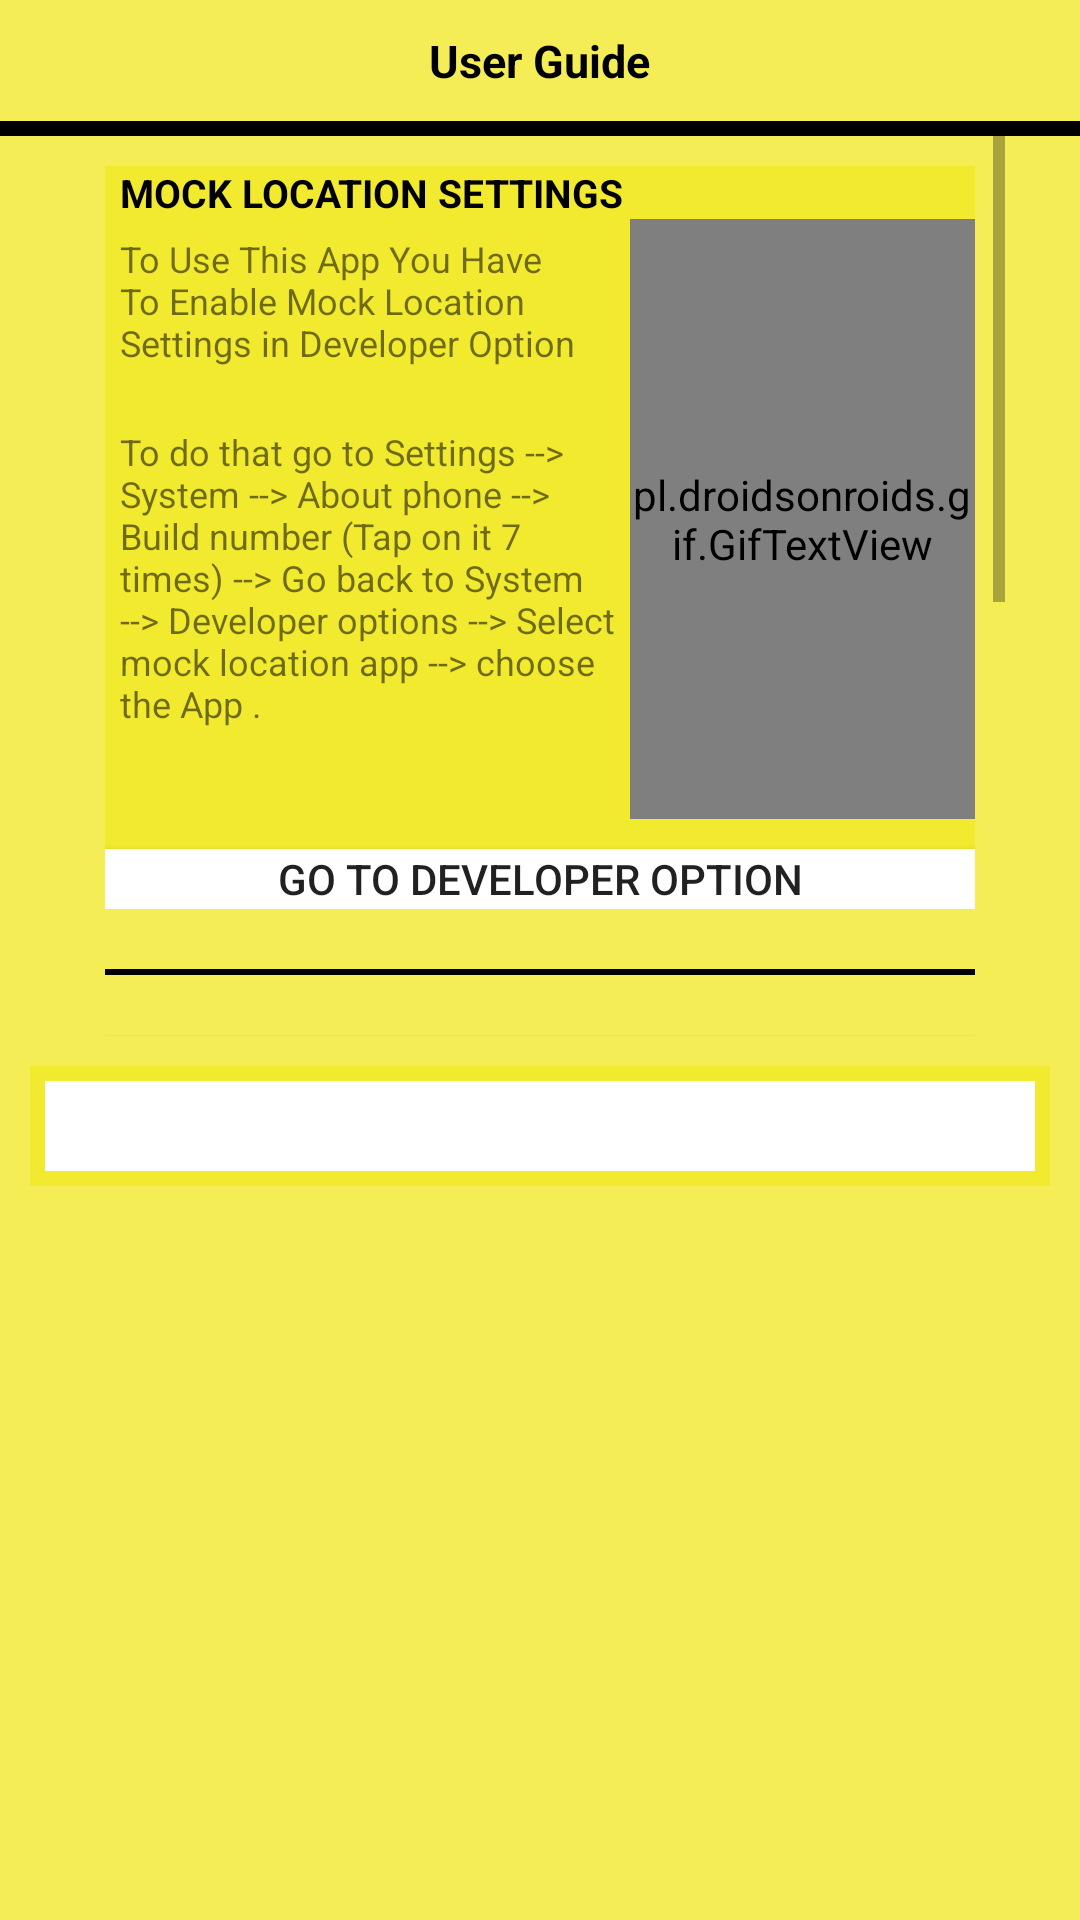

Layout XML and referenced resources for this Android screen:
<!-- AndroidManifest.xml: application theme AppTheme -->
<!-- res/layout/user_guide.xml -->
<?xml version="1.0" encoding="utf-8"?>
<LinearLayout
    xmlns:android="http://schemas.android.com/apk/res/android"
    xmlns:app="http://schemas.android.com/apk/res-auto"
    xmlns:tools="http://schemas.android.com/tools"
    android:layout_width="fill_parent"
    android:layout_height="400dp"
    android:background="@color/transYallColor"
    android:orientation="vertical">

  <TextView
        android:id="@+id/txt_dia"
        android:layout_width="wrap_content"
        android:layout_height="wrap_content"
        android:layout_gravity="center"
        android:layout_margin="10dp"
        android:text="User Guide"
        android:textColor="@android:color/black"
        android:textSize="15sp"
        android:textStyle="bold"/>

    <View
        android:layout_width="match_parent"
        android:layout_height="5dp"
        android:background="@android:color/black"/>

    <ScrollView
        android:layout_width="310dp"
        android:layout_height="300dp"
        android:layout_gravity="center">

        <LinearLayout
            android:layout_width="match_parent"
            android:layout_height="match_parent"
            android:orientation="vertical">


            <LinearLayout
                android:layout_width="match_parent"
                android:layout_height="match_parent"
                android:orientation="vertical"
                android:background="@color/transYallColor"
                android:layout_margin="10dp">

                <TextView
                    android:layout_width="match_parent"
                    android:layout_height="wrap_content"
                    android:layout_marginLeft="5dp"
                    android:layout_marginRight="5dp"
                    android:text="mock location settings"
                    android:textAllCaps="true"
                    android:textColor="@android:color/black"
                    android:textSize="13sp"
                    android:textStyle="bold" />

                <LinearLayout
                    android:layout_width="match_parent"
                    android:layout_height="wrap_content"
                    android:orientation="horizontal">

                    <LinearLayout
                        android:layout_width="wrap_content"
                        android:layout_height="wrap_content"
                        android:layout_weight="1"
                        android:orientation="vertical">

                        <TextView
                            android:layout_width="match_parent"
                            android:layout_height="wrap_content"
                            android:layout_marginLeft="5dp"
                            android:layout_marginRight="5dp"
                            android:layout_marginTop="5dp"
                            android:text="To Use This App You Have To Enable Mock Location Settings in Developer Option"
                            android:textSize="12sp" />

                        <TextView
                            android:layout_width="match_parent"
                            android:layout_height="wrap_content"
                            android:layout_marginLeft="5dp"
                            android:layout_marginRight="5dp"
                            android:layout_marginTop="20dp"
                            android:text="To do that go to Settings --> System --> About phone --> Build number (Tap on it 7 times) --> Go back to System --> Developer options --> Select mock location app --> choose the App . "
                            android:textSize="12sp" />


                    </LinearLayout>

                    <pl.droidsonroids.gif.GifTextView
                        android:id="@+id/gifTextView2"
                        android:layout_width="230dp"
                        android:layout_height="200dp"
                        android:layout_weight="1"
                        android:background="@drawable/dev_option_gif"
                        />

                </LinearLayout>

                <Button
                    android:id="@+id/btn_go_dev"
                    android:layout_width="match_parent"
                    android:layout_height="20dp"
                    android:layout_gravity="bottom"
                    android:layout_marginTop="10dp"
                    android:background="@android:color/white"
                    android:text="go to developer option" />

            </LinearLayout>

            <View
                android:layout_width="match_parent"
                android:layout_height="2dp"
                android:layout_margin="10dp"
                android:background="@android:color/black"/>



            <LinearLayout
                android:layout_width="match_parent"
                android:layout_height="match_parent"
                android:orientation="vertical"
                android:background="@color/transYallColor"
                android:layout_margin="10dp">

                <TextView
                    android:layout_width="match_parent"
                    android:layout_height="wrap_content"
                    android:layout_marginLeft="5dp"
                    android:layout_marginRight="5dp"
                    android:text="battery power saving"
                    android:textAllCaps="true"
                    android:textColor="@android:color/black"
                    android:textSize="13sp"
                    android:textStyle="bold" />

                <LinearLayout
                    android:layout_width="match_parent"
                    android:layout_height="wrap_content"
                    android:orientation="horizontal">

                    <LinearLayout
                        android:layout_width="wrap_content"
                        android:layout_height="wrap_content"
                        android:layout_weight="1"
                        android:orientation="vertical">


                    <TextView
                        android:layout_width="match_parent"
                        android:layout_height="wrap_content"
                        android:layout_marginLeft="5dp"
                        android:layout_marginRight="5dp"
                        android:layout_marginTop="5dp"
                        android:layout_weight="1"
                        android:text="If You Using Android Oreo or Higher You Have To Disable Power Saving Manager For This App"
                        android:textSize="12sp" />

                        <TextView
                            android:layout_width="match_parent"
                            android:layout_height="wrap_content"
                            android:layout_marginLeft="5dp"
                            android:layout_marginRight="5dp"
                            android:layout_marginTop="20dp"
                            android:text="To do that go to Settings --> Battery --> Launch --> Press on the app name to Disable automatic power saving for this app  --> that's it . "
                            android:textSize="12sp" />


                    </LinearLayout>

                    <pl.droidsonroids.gif.GifTextView
                        android:id="@+id/gifTextView"
                        android:layout_width="230dp"
                        android:layout_height="200dp"
                        android:layout_weight="1"
                        android:background="@drawable/battry_option_gif"
                        />

                </LinearLayout>

                <Button
                    android:id="@+id/btn_go_settings"
                    android:layout_width="match_parent"
                    android:layout_height="20dp"
                    android:layout_gravity="bottom"
                    android:layout_marginTop="10dp"
                    android:background="@android:color/white"
                    android:text="go to settings" />

            </LinearLayout>


            <View
                android:layout_width="match_parent"
                android:layout_height="2dp"
                android:layout_margin="10dp"
                android:background="@android:color/black"/>


        </LinearLayout>

    </ScrollView>

    <LinearLayout
        android:layout_width="match_parent"
        android:layout_height="wrap_content"
        android:layout_gravity="center"
        android:layout_margin="10dp"
        android:background="@color/transYallColor"
        android:orientation="horizontal" >

        <ImageButton
            android:id="@+id/btn_ex"
            android:layout_width="0dp"
            android:layout_weight="1"
            android:layout_height="30dp"
            android:layout_margin="5dp"
            android:background="@android:color/white"
            app:srcCompat="@drawable/cancel_black_24dp"/>
    </LinearLayout>
</LinearLayout>
<!-- resources referenced by this layout -->
<resources>
  <color name="transYallColor">#c3f2e923</color>
  <!-- drawable battry_option_gif: gif bitmap (drawable, 1009074 bytes) -->
  <style name="AppTheme" parent="Theme.AppCompat.Light.NoActionBar">        
  
      </style>
</resources>
